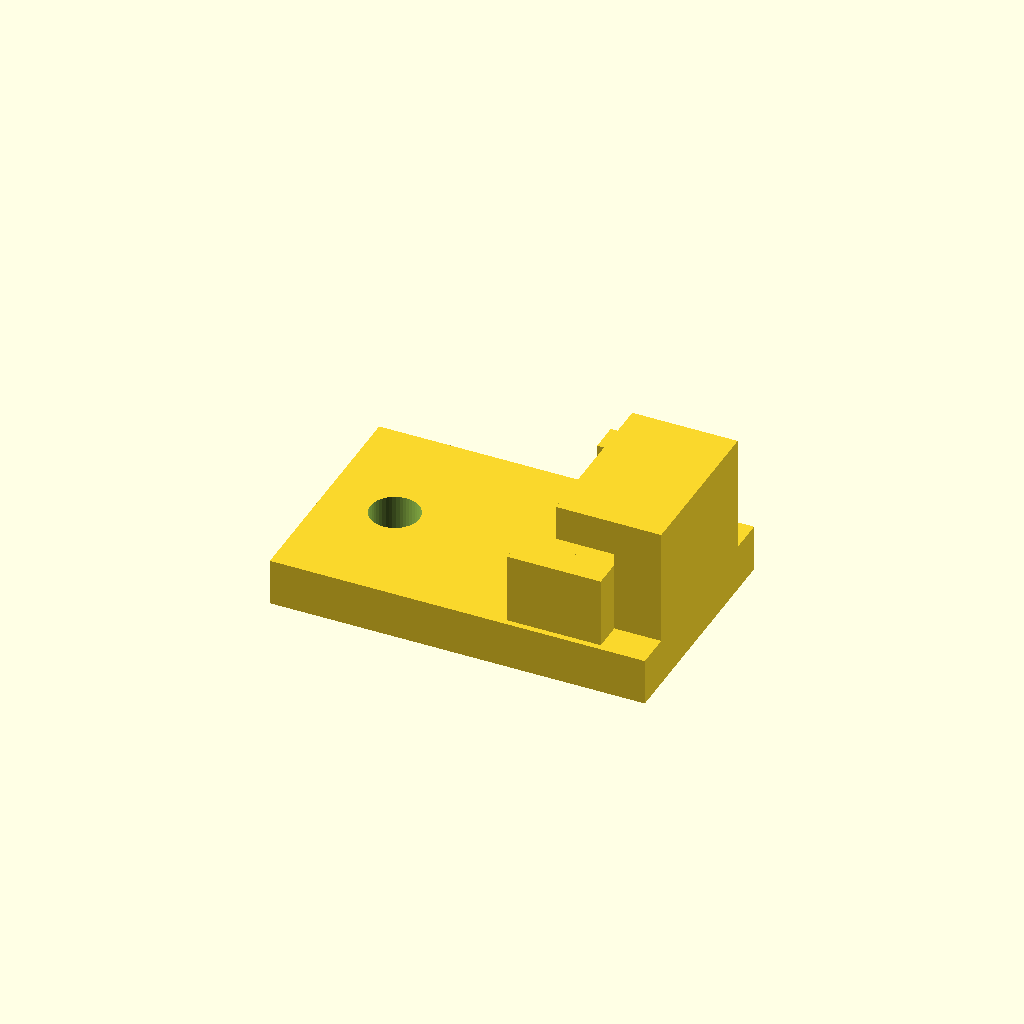
Cell 1: the model at its default parameters.
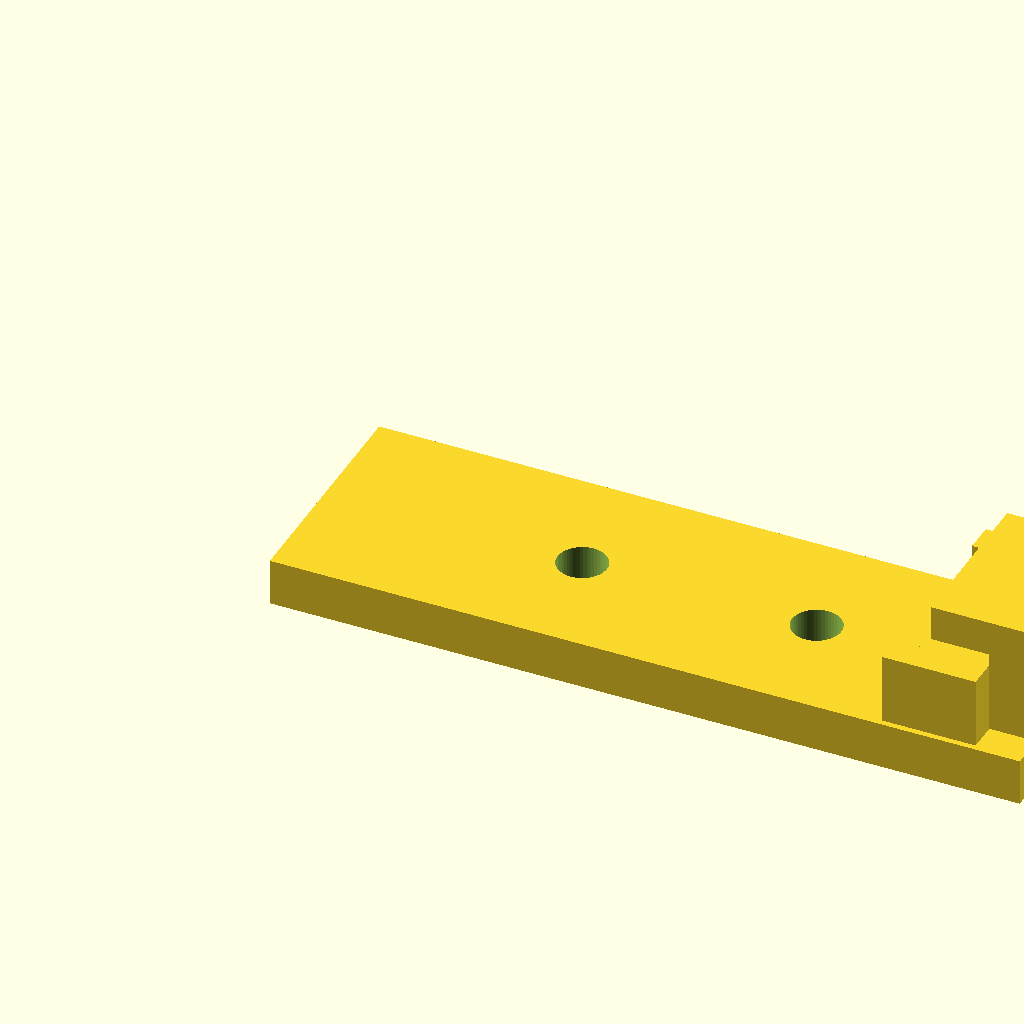
Cell 2: base_L = 64 (everything else at default).
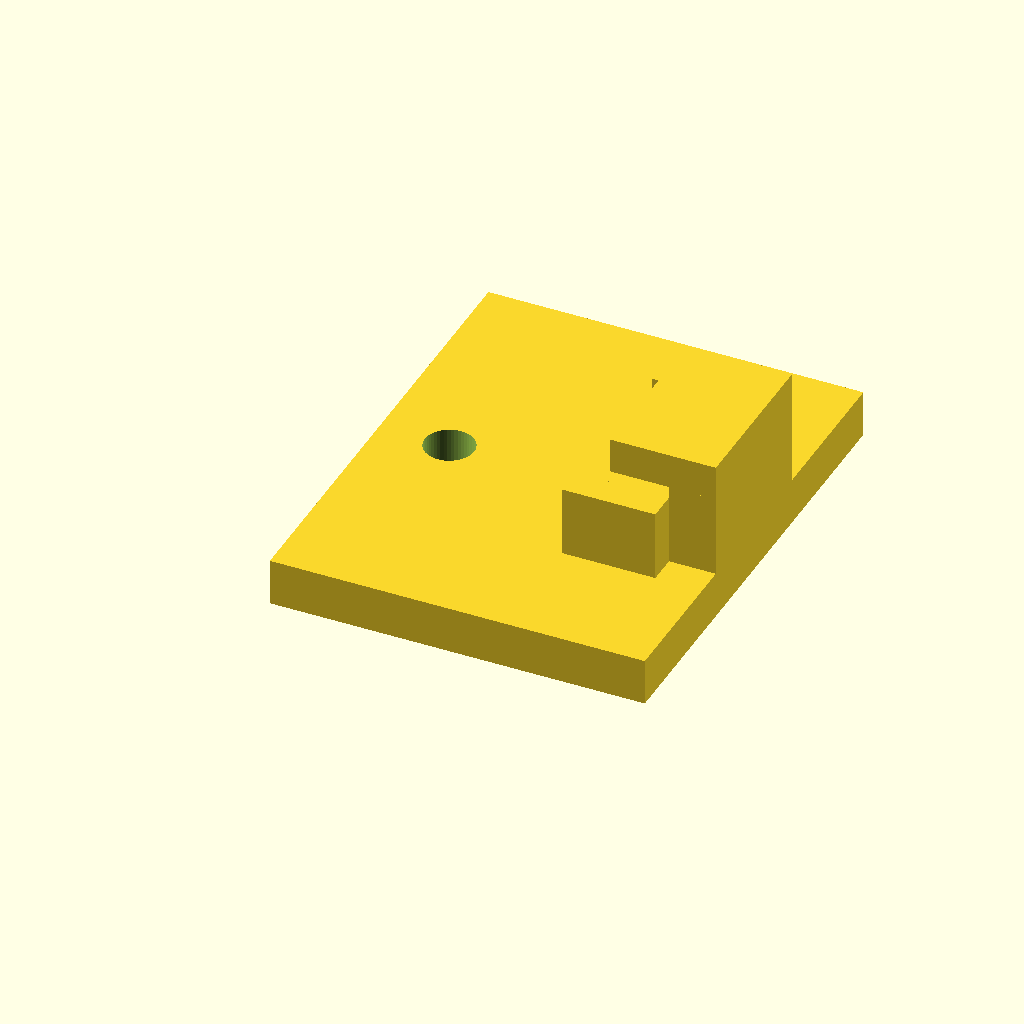
Cell 3: base_W = 40 (everything else at default).
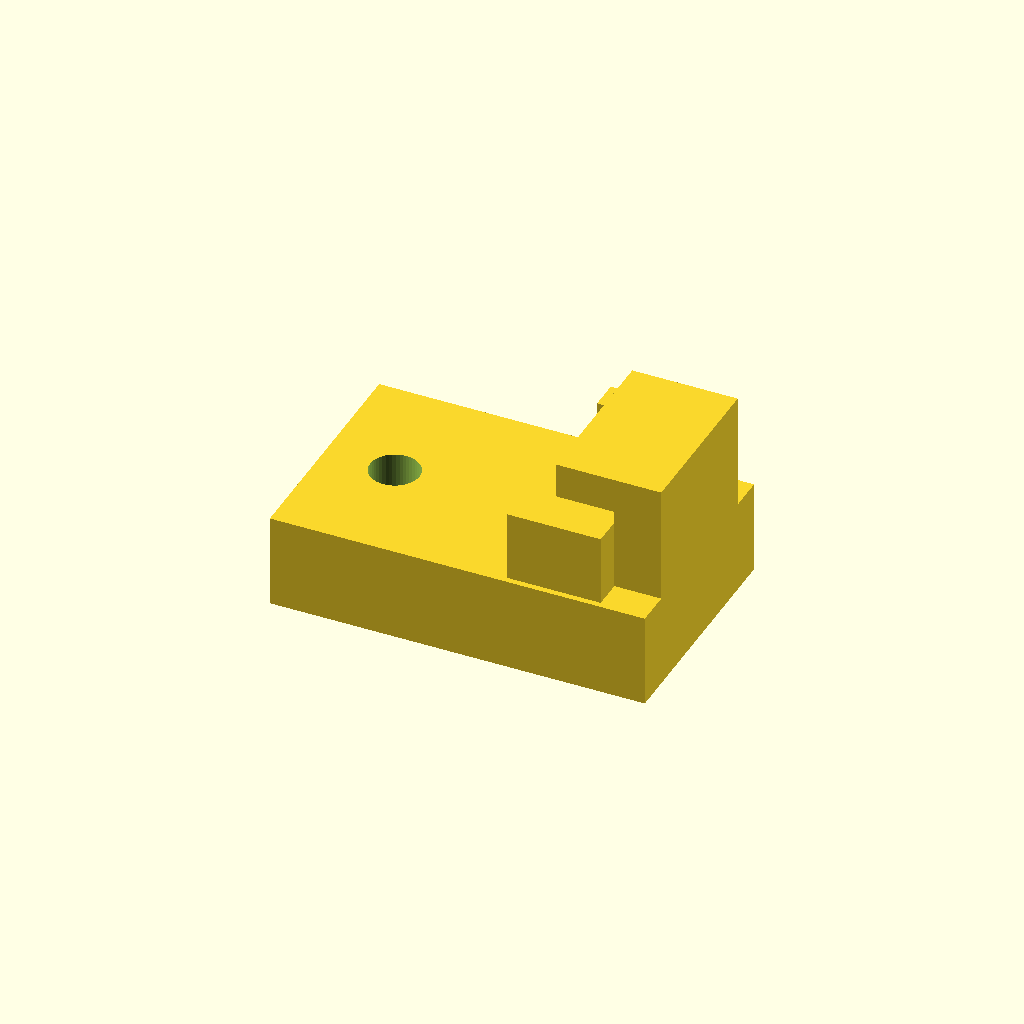
Cell 4: the same model with base_T = 8.
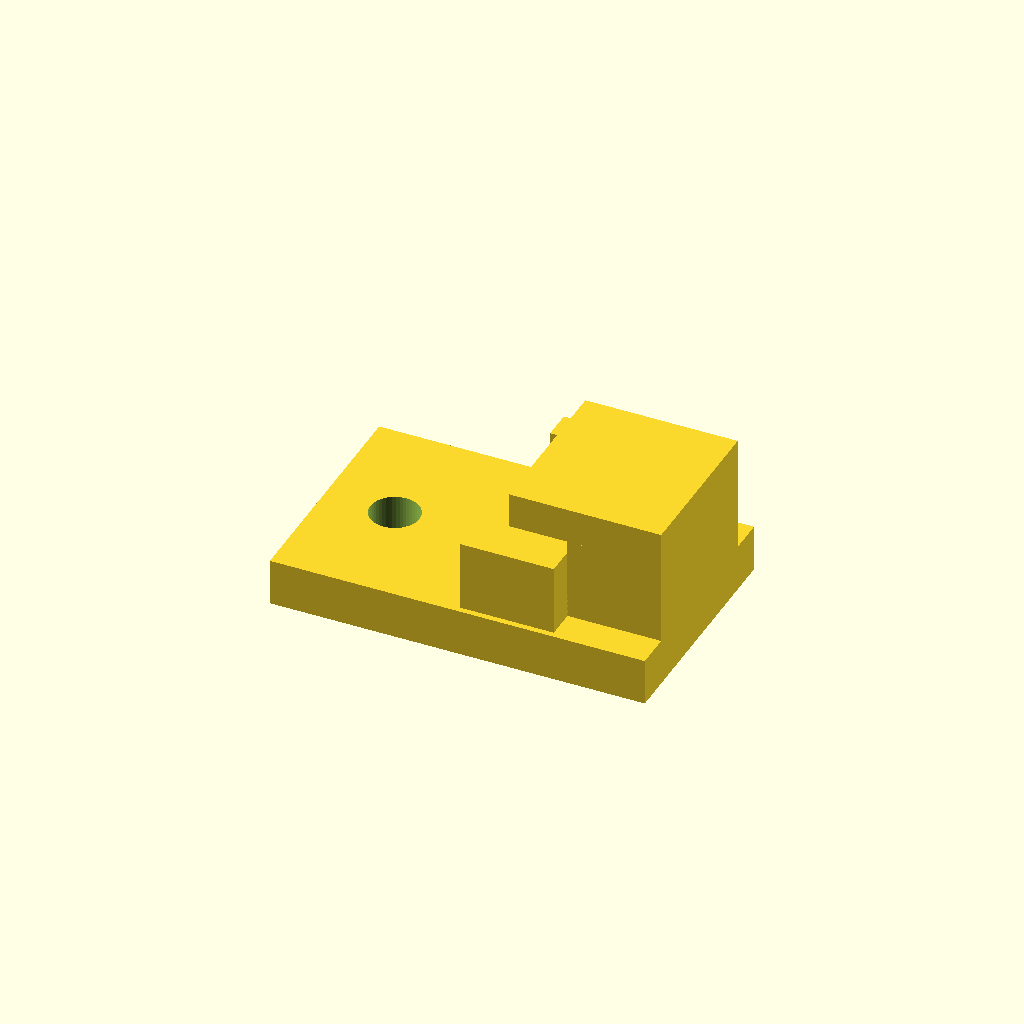
Cell 5: wall_T = 8 (everything else at default).
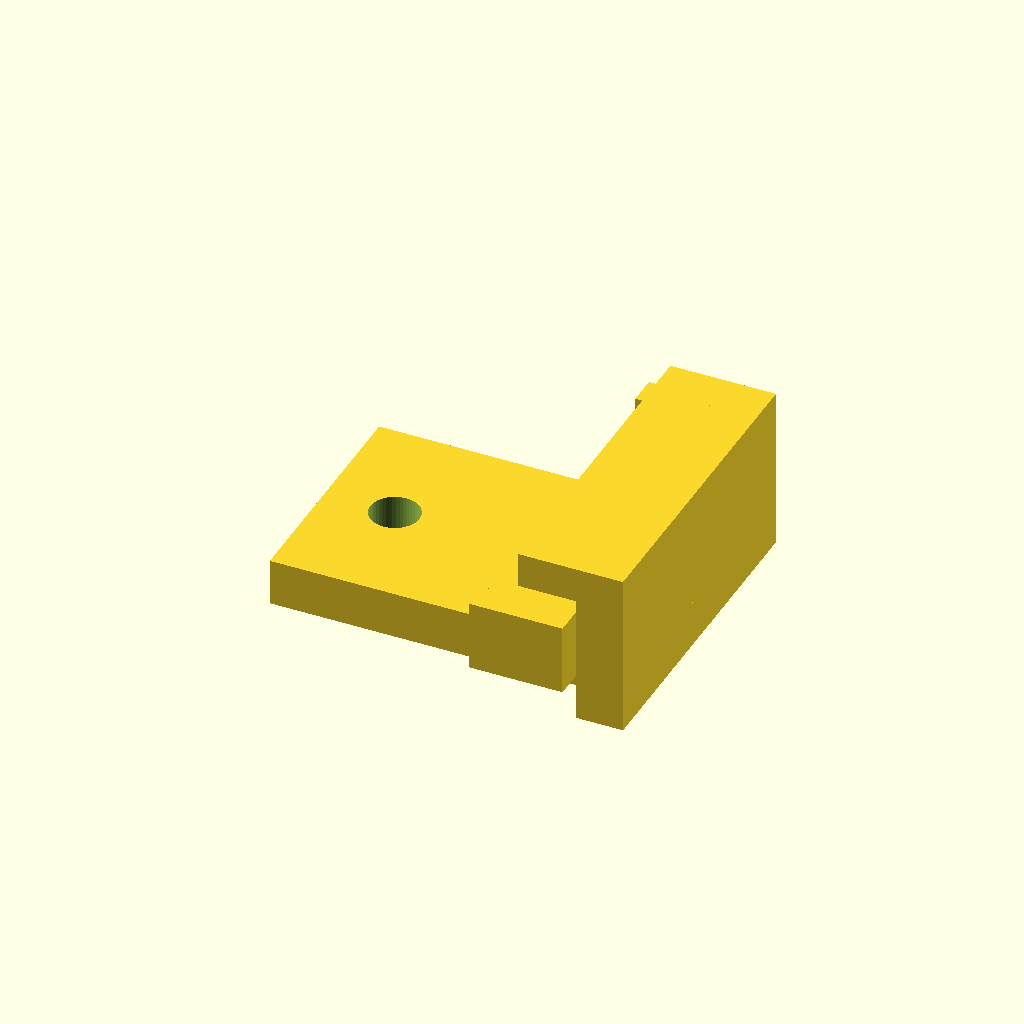
Cell 6: the same model with hook_W = 28.
One fixed orthographic camera (rotation 55°, 0°, 25°; colour scheme Cornfield) for every cell.
Source of the model, agents-fetch/snapshot/demo-test/parts/freezer_door_latch_clip.scad:
// Freezer Door Latch Clip - PETG
// Units mm, prints flat
base_L = 32;
base_W = 20;
base_T = 4;
wall_T = 4;
hook_W = 14;
hook_H = 10;
lip_over = 5;
lip_T = 3;
hole_D = 4.2;
hole_spacing = 20;
rib_T = 2.5;
rib_L = 8;
rib_H = 6;
$fn = 48;
// derived
top_Z = base_T + hook_H;
x_wall = base_L - wall_T;
y0 = (base_W - hook_W) / 2;
x_tip = x_wall - lip_over;
z_lip_bot = top_Z - lip_T;
difference() {
  union() {
    cube([base_L, base_W, base_T]);
    translate([x_wall, y0, 0]) cube([wall_T, hook_W, top_Z]);
    translate([x_tip, y0, z_lip_bot]) cube([wall_T + lip_over, hook_W, lip_T]);
    translate([x_wall - rib_L, y0 - rib_T, base_T]) cube([rib_L, rib_T, rib_H]);
    translate([x_wall - rib_L, y0 + hook_W, base_T]) cube([rib_L, rib_T, rib_H]);
    translate([x_wall - rib_L, y0, base_T]) cube([rib_L, hook_W, 2]);
  }
  translate([base_L/2 - hole_spacing/2, base_W/2, -1]) cylinder(d=hole_D, h=base_T+2);
  translate([base_L/2 + hole_spacing/2, base_W/2, -1]) cylinder(d=hole_D, h=base_T+2);
}
Customizer parameters (derived from the source; name, type, default, range or options):
base_L: number, default 32
base_W: number, default 20
base_T: number, default 4
wall_T: number, default 4
hook_W: number, default 14
hook_H: number, default 10
lip_over: number, default 5
lip_T: number, default 3
hole_D: number, default 4.2
hole_spacing: number, default 20
rib_T: number, default 2.5
rib_L: number, default 8
rib_H: number, default 6
